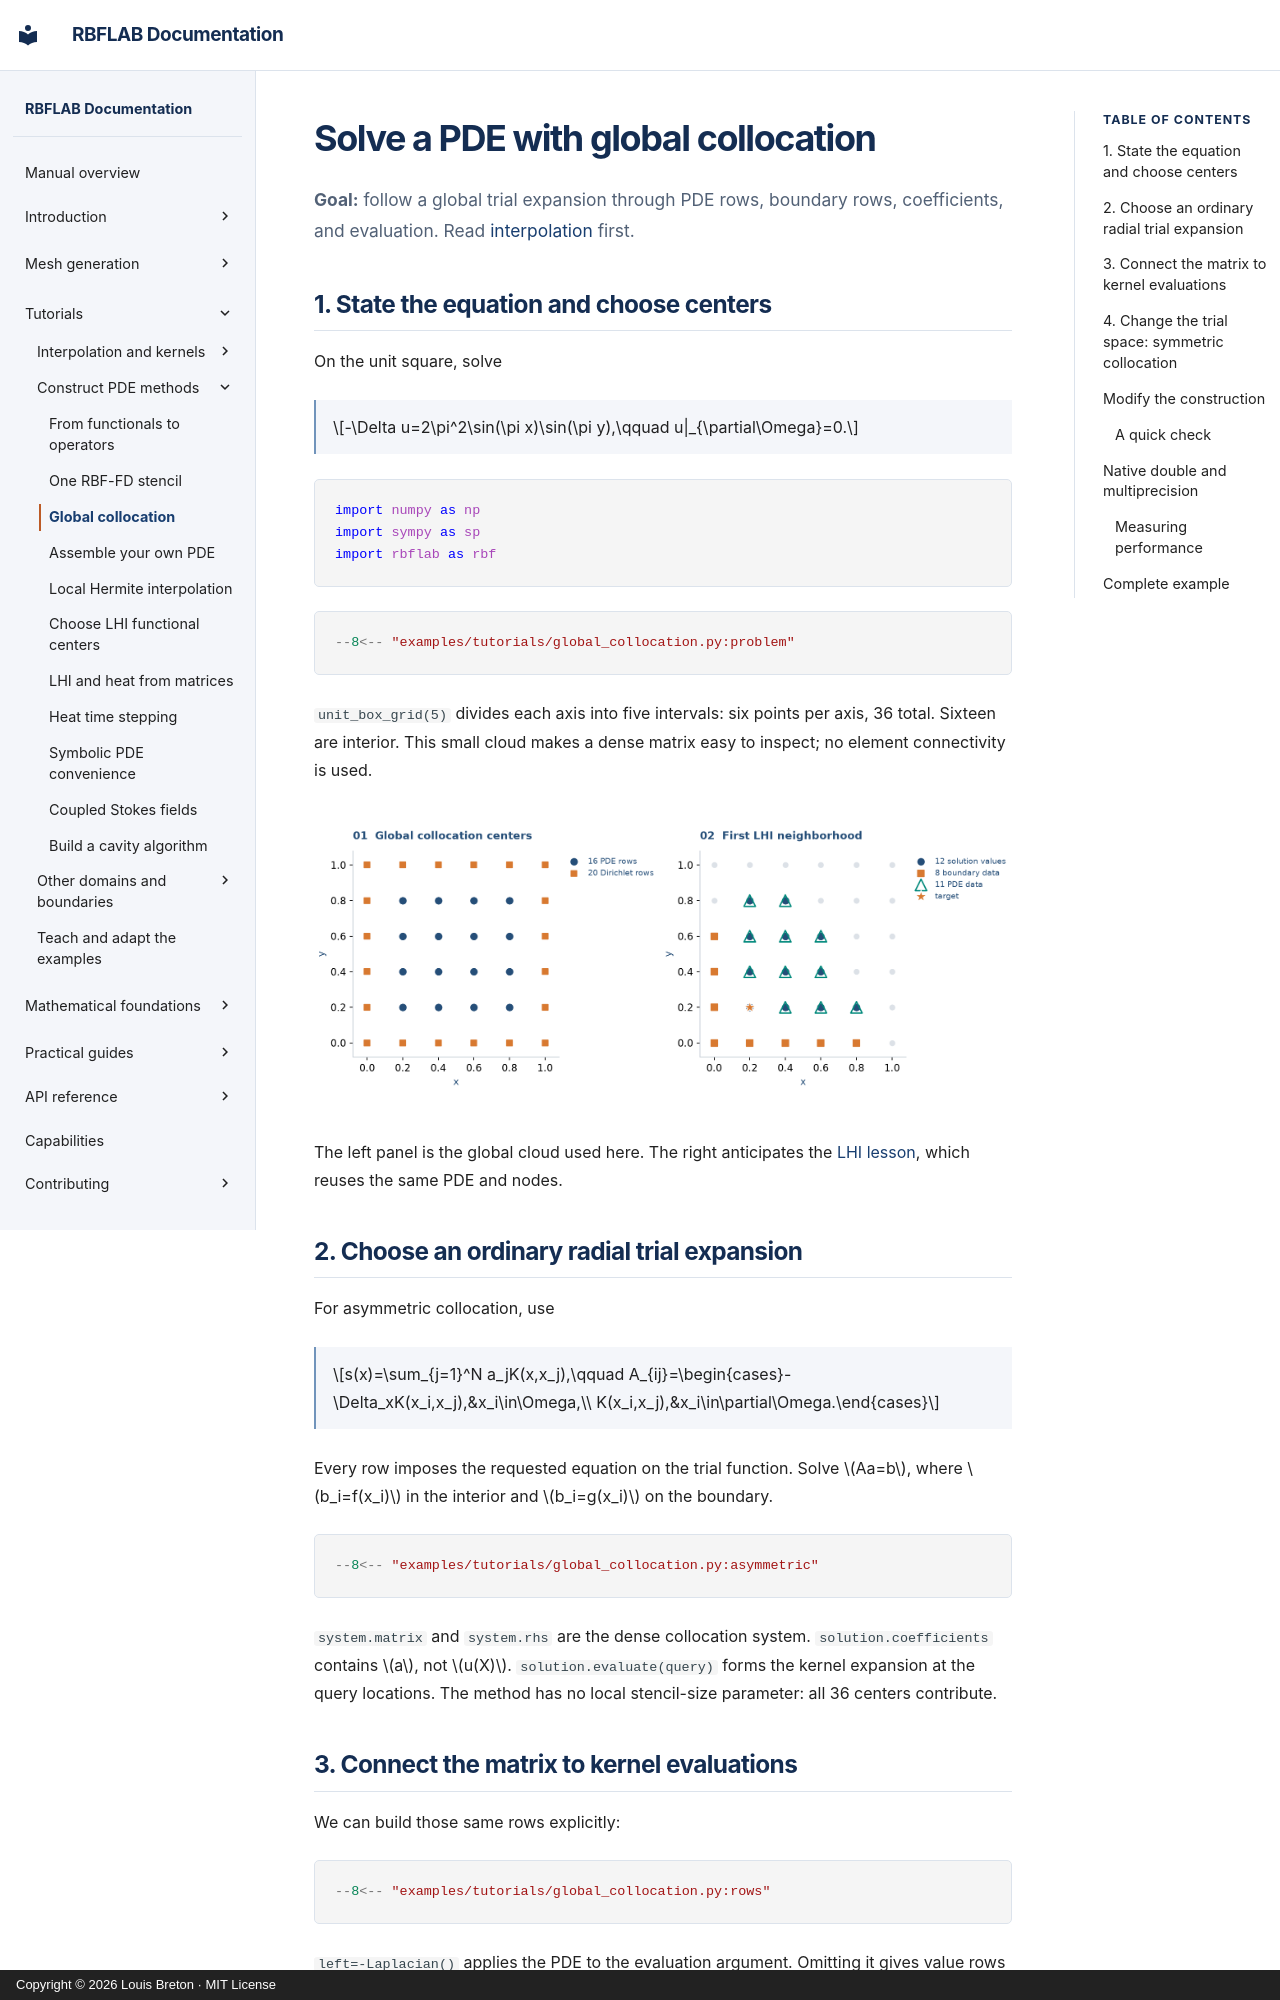

repository: LDBreton/RBFLAB · page: tutorials/global-collocation/index.html · generator: mkdocs · copyright: Copyright © 2026 Louis Breton · MIT License

# Solve a PDE with global collocation

**Goal:** follow a global trial expansion through PDE rows, boundary rows,
coefficients, and evaluation. Read [interpolation](interpolation.md) first.

## 1. State the equation and choose centers

On the unit square, solve

$$-\Delta u=2\pi^2\sin(\pi x)\sin(\pi y),\qquad u|_{\partial\Omega}=0.$$

```python
import numpy as np
import sympy as sp
import rbflab as rbf
```

```python
--8<-- "examples/tutorials/global_collocation.py:problem"
```

`unit_box_grid(5)` divides each axis into five intervals: six points per axis,
36 total. Sixteen are interior. This small cloud makes a dense matrix easy to
inspect; no element connectivity is used.

![The global centers and one LHI neighborhood on the same cloud](../assets/teaching_centers.png)

The left panel is the global cloud used here. The right anticipates the
[LHI lesson](lhi.md), which reuses the same PDE and nodes.

## 2. Choose an ordinary radial trial expansion

For asymmetric collocation, use

$$s(x)=\sum_{j=1}^N a_jK(x,x_j),\qquad
A_{ij}=\begin{cases}-\Delta_xK(x_i,x_j),&x_i\in\Omega,\\
K(x_i,x_j),&x_i\in\partial\Omega.\end{cases}$$

Every row imposes the requested equation on the trial function. Solve $Aa=b$,
where $b_i=f(x_i)$ in the interior and $b_i=g(x_i)$ on the boundary.

```python
--8<-- "examples/tutorials/global_collocation.py:asymmetric"
```

`system.matrix` and `system.rhs` are the dense collocation system.
`solution.coefficients` contains $a$, not $u(X)$. `solution.evaluate(query)`
forms the kernel expansion at the query locations.
The method has no local stencil-size parameter: all 36 centers contribute.

## 3. Connect the matrix to kernel evaluations

We can build those same rows explicitly:

```python
--8<-- "examples/tutorials/global_collocation.py:rows"
```

`left=-Laplacian()` applies the PDE to the evaluation argument. Omitting it gives
value rows for Dirichlet data. This unaugmented asymmetric example stores rows
and columns in `cloud.points` order, so `A` matches `system.matrix` directly.
`direct_values` shows exactly how coefficients become field values.

## 4. Change the trial space: symmetric collocation

Let $\lambda_i$ be the PDE or boundary functional at the $i$th functional center.
The symmetric construction uses

$$s(x)=\sum_j a_j\lambda_j^yK(x,y),\qquad
G_{ij}=\lambda_i^x\lambda_j^yK(x,y).$$

```python
--8<-- "examples/tutorials/global_collocation.py:symmetric"
```

The same problem is imposed, but the trial functions and coefficients change.
Use `hermite_solution.evaluate` to apply that expansion; multiplying its
coefficients by an ordinary kernel-value matrix would evaluate the wrong basis.
The unaugmented symmetric implementation orders interior functional centers
before boundary functional centers; `hermite_system.centers` and `.operators`
record that ordering. Do not assume array layouts from a different scheme.
